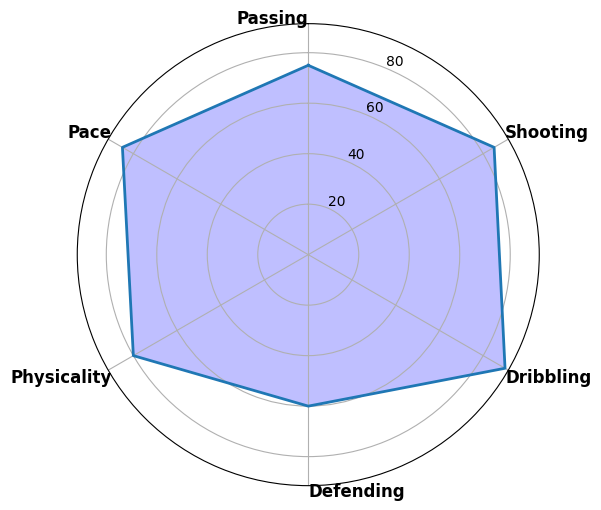

Reproduce this figure in Python.
import matplotlib.pyplot as plt
import numpy as np

# Attributes
labels = ['Passing', 'Shooting', 'Dribbling', 'Defending', 'Physicality', 'Pace']

# Example player data
player_data = [75, 85, 90, 60, 80, 85]

# Number of variables
num_vars = len(labels)

# Compute angle of each axis
angles = np.linspace(0, 2 * np.pi, num_vars, endpoint=False).tolist()

# The plot is made in a circular (polar) space, so we need to "close the loop"
player_data += player_data[:1]
angles += angles[:1]

# Set the font for the plot
plt.rcParams.update({
    'font.family': 'arial'
})

# Set up the figure
fig, ax = plt.subplots(figsize=(6, 6), subplot_kw=dict(polar=True))

# Draw one axe per variable + add labels
ax.set_theta_offset(np.pi / 2)
ax.set_theta_direction(-1)

# Draw the outline of the radar chart
ax.plot(angles, player_data, linewidth=2, linestyle='solid')
ax.fill(angles, player_data, 'b', alpha=0.25)

# Add labels for each point with correct rotation
ax.set_xticks(angles[:-1])
ax.set_xticklabels(labels, fontsize=12, fontweight='bold', color='black')

# Rotate labels to face outward
for label, angle in zip(ax.get_xticklabels(), angles[:-1]):
    x, y = label.get_position()
    if 0.25 < angle <= np.pi / 2:
        label.set_horizontalalignment('left')
        label.set_verticalalignment('bottom')
    elif np.pi / 2 < angle <= np.pi:
        label.set_horizontalalignment('left')
        label.set_verticalalignment('top')
    elif np.pi < angle <= 3 * np.pi / 2:
        label.set_horizontalalignment('right')
        label.set_verticalalignment('top')
    else:
        label.set_horizontalalignment('right')
        label.set_verticalalignment('bottom')

    # Increase distance of labels from the plot by adjusting their position
    label.set_position((x, y + 0.1))

# Show the radar chart
plt.show()
